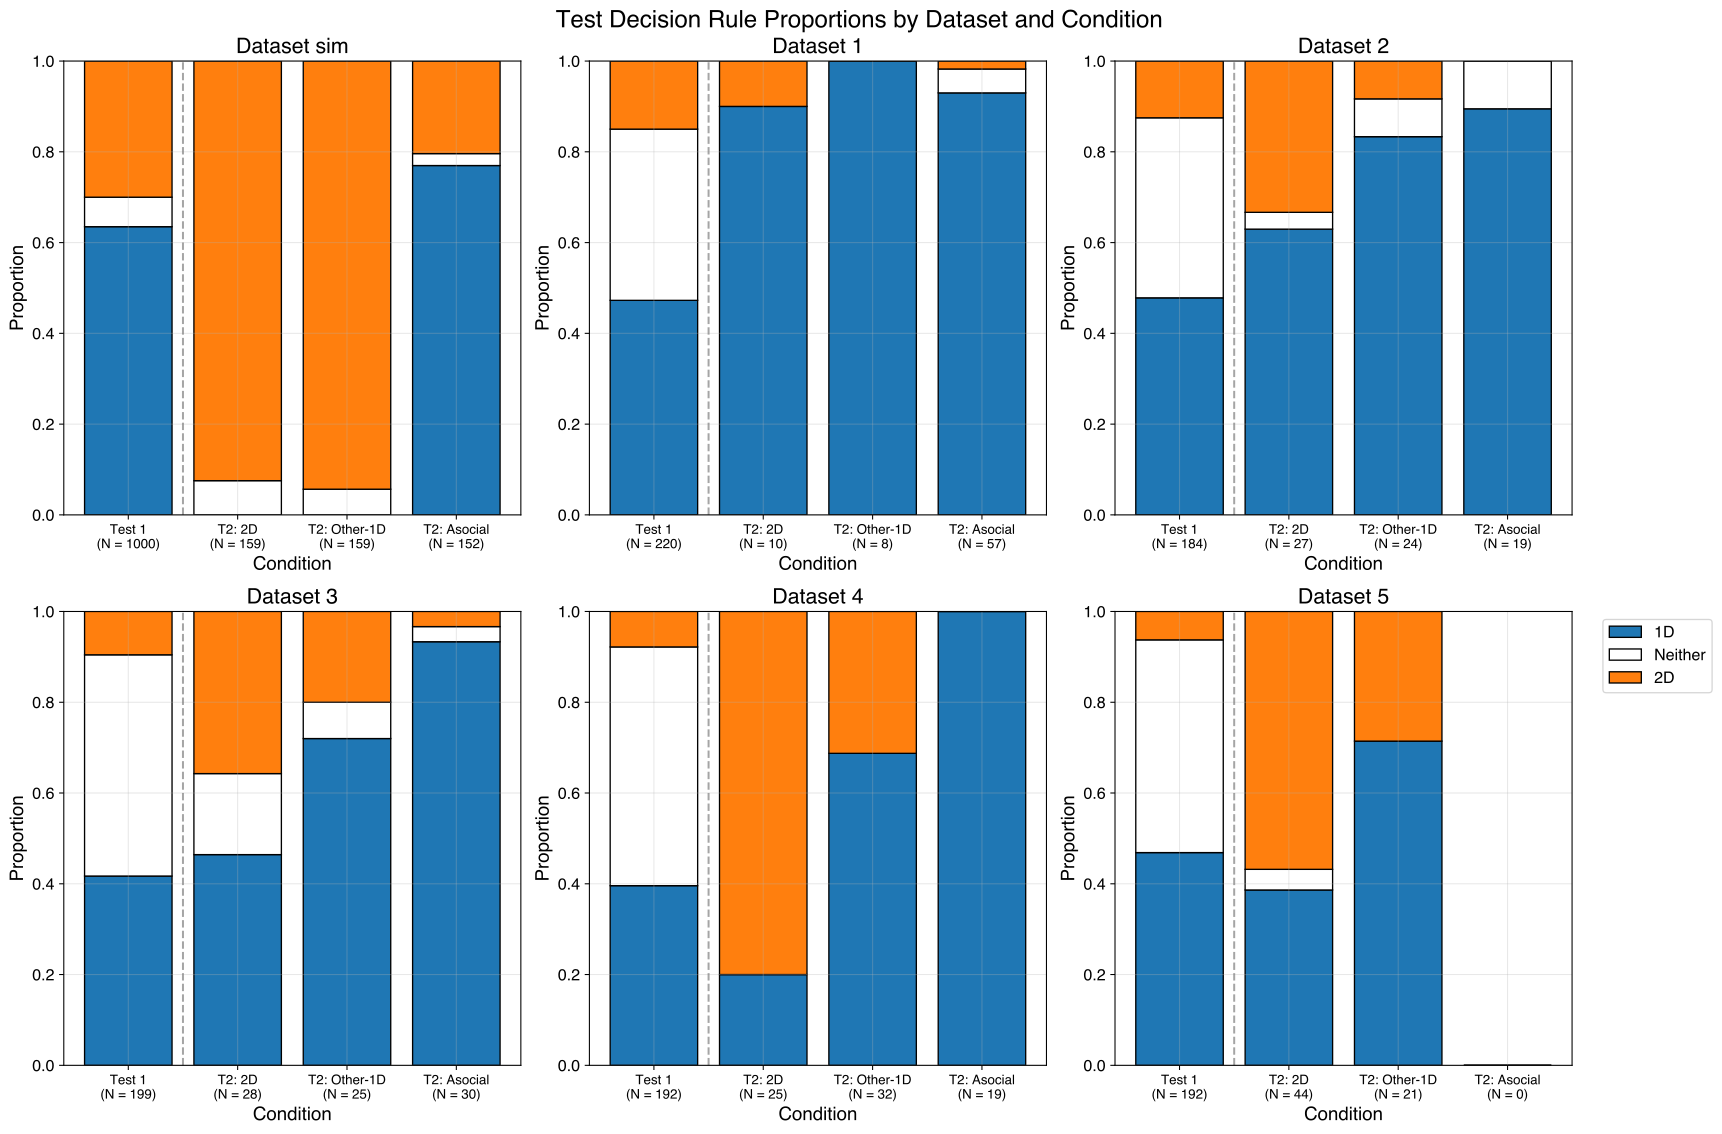

The data file committed next to this chart (first rows):
dataset, condition, test_phase_type, prop_2d, prop_neither, prop_1d, N, ci_2d_lower, ci_2d_upper, ci_1d_lower, ci_1d_upper, ci_neither_lower, ci_neither_upper, p_vs_asocial_2d, p_vs_asocial_1d, p_vs_asocial_neither
sim, first, first_gen, 0.3, 0.065, 0.635, 1000, 0.268, 0.333, 0.601, 0.669, 0.048, 0.083, 0.0, 0.0, 0.0007
sim, first, first_not_gen, 0.3, 0.065, 0.635, 1000, 0.267, 0.333, 0.601, 0.669, 0.049, 0.083, 0.0, 0.0, 0.0009
sim, first, second_gen, 0.711, 0.033, 0.256, 1000, 0.679, 0.743, 0.225, 0.288, 0.021, 0.046, 0.0, 0.0, 0.8112
sim, first, second_not_gen, 0.711, 0.033, 0.256, 1000, 0.679, 0.742, 0.226, 0.288, 0.021, 0.046, 0.0, 0.0, 0.8129
sim, 2d, first_gen, 0.0, 0.0, 1.0, 159, 0.0, 0.0, 1.0, 1.0, 0.0, 0.0, 1.0, 1.0, 1.0
sim, 2d, first_not_gen, 0.0, 0.0, 1.0, 159, 0.0, 0.0, 1.0, 1.0, 0.0, 0.0, 1.0, 1.0, 1.0
sim, 2d, second_gen, 0.9245, 0.07547, 0.0, 159, 0.8742, 0.9686, 0.0, 0.0, 0.03145, 0.1258, 0.0, 0.0, 0.0718
sim, 2d, second_not_gen, 0.9245, 0.07547, 0.0, 159, 0.8742, 0.9686, 0.0, 0.0, 0.03145, 0.1258, 0.0, 0.0, 0.0676
sim, other_1d, first_gen, 0.0, 0.0, 1.0, 159, 0.0, 0.0, 1.0, 1.0, 0.0, 0.0, 1.0, 1.0, 1.0
sim, other_1d, first_not_gen, 0.0, 0.0, 1.0, 159, 0.0, 0.0, 1.0, 1.0, 0.0, 0.0, 1.0, 1.0, 1.0
sim, other_1d, second_gen, 0.9434, 0.0566, 0.0, 159, 0.8994, 0.9811, 0.0, 0.0, 0.01887, 0.1006, 0.0, 0.0, 0.2564
sim, other_1d, second_not_gen, 0.9434, 0.0566, 0.0, 159, 0.8994, 0.9811, 0.0, 0.0, 0.01887, 0.1006, 0.0, 0.0, 0.2655
sim, asocial, first_gen, 0.0, 0.0, 1.0, 152, 0.0, 0.0, 1.0, 1.0, 0.0, 0.0, , , 
sim, asocial, first_not_gen, 0.0, 0.0, 1.0, 152, 0.0, 0.0, 1.0, 1.0, 0.0, 0.0, , , 
sim, asocial, second_gen, 0.2039, 0.02632, 0.7697, 152, 0.1316, 0.2829, 0.6908, 0.8421, 0.0, 0.05921, , , 
sim, asocial, second_not_gen, 0.2039, 0.02632, 0.7697, 152, 0.1316, 0.2763, 0.6908, 0.8421, 0.0, 0.05921, , , 
1, first, first_gen, 0.15, 0.3773, 0.4727, 220, 0.1, 0.2045, 0.3955, 0.55, 0.3045, 0.45, 0.0016, 0.0, 0.0
1, first, first_not_gen, 0.15, 0.3773, 0.4727, 220, 0.1, 0.2045, 0.4, 0.55, 0.3045, 0.45, 0.002, 0.0, 0.0
1, first, second_gen, 0.2045, 0.2545, 0.5409, 220, 0.1455, 0.2682, 0.4636, 0.6182, 0.1864, 0.3227, 0.0009, 0.0, 0.0004
1, first, second_not_gen, 0.2045, 0.2545, 0.5409, 220, 0.1455, 0.2636, 0.4682, 0.6182, 0.1909, 0.3227, 0.0008, 0.0, 0.0006
1, 2d, first_gen, 0.0, 0.0, 1.0, 10, 0.0, 0.0, 1.0, 1.0, 0.0, 0.0, 1.0, 1.0, 1.0
1, 2d, first_not_gen, 0.0, 0.0, 1.0, 10, 0.0, 0.0, 1.0, 1.0, 0.0, 0.0, 1.0, 1.0, 1.0
1, 2d, second_gen, 0.1, 0.0, 0.9, 10, 0.0, 0.3, 0.7, 1.0, 0.0, 0.0, 0.2824, 1.0, 1.0
1, 2d, second_not_gen, 0.1, 0.0, 0.9, 10, 0.0, 0.4, 0.6, 1.0, 0.0, 0.0, 0.2728, 1.0, 1.0
1, other_1d, first_gen, 0.0, 0.0, 1.0, 8, 0.0, 0.0, 1.0, 1.0, 0.0, 0.0, 1.0, 1.0, 1.0
1, other_1d, first_not_gen, 0.0, 0.0, 1.0, 8, 0.0, 0.0, 1.0, 1.0, 0.0, 0.0, 1.0, 1.0, 1.0
1, other_1d, second_gen, 0.0, 0.0, 1.0, 8, 0.0, 0.0, 1.0, 1.0, 0.0, 0.0, 1.0, 1.0, 1.0
1, other_1d, second_not_gen, 0.0, 0.0, 1.0, 8, 0.0, 0.0, 1.0, 1.0, 0.0, 0.0, 1.0, 1.0, 1.0
1, asocial, first_gen, 0.0, 0.0, 1.0, 57, 0.0, 0.0, 1.0, 1.0, 0.0, 0.0, , , 
1, asocial, first_not_gen, 0.0, 0.0, 1.0, 57, 0.0, 0.0, 1.0, 1.0, 0.0, 0.0, , , 
1, asocial, second_gen, 0.01754, 0.05263, 0.9298, 57, 0.0, 0.07018, 0.8421, 1.0, 0.0, 0.1228, , , 
1, asocial, second_not_gen, 0.01754, 0.05263, 0.9298, 57, 0.0, 0.07018, 0.8421, 1.0, 0.0, 0.1228, , , 
2, first, first_gen, 0.125, 0.3967, 0.4783, 184, 0.07065, 0.1848, 0.3967, 0.5598, 0.3152, 0.4783, 0.1392, 0.0, 0.0005
2, first, first_not_gen, 0.125, 0.3967, 0.4783, 184, 0.07065, 0.1848, 0.3967, 0.5598, 0.3152, 0.4783, 0.1404, 0.0, 0.0001
2, first, second_gen, 0.2228, 0.3098, 0.4674, 184, 0.1576, 0.2935, 0.3859, 0.5489, 0.2337, 0.3859, 0.0327, 0.0, 0.0695
2, first, second_not_gen, 0.2228, 0.3098, 0.4674, 184, 0.1576, 0.2935, 0.3859, 0.5489, 0.2337, 0.3859, 0.0306, 0.0003, 0.0654
2, 2d, first_gen, 0.0, 0.0, 1.0, 27, 0.0, 0.0, 1.0, 1.0, 0.0, 0.0, 1.0, 1.0, 1.0
2, 2d, first_not_gen, 0.0, 0.0, 1.0, 27, 0.0, 0.0, 1.0, 1.0, 0.0, 0.0, 1.0, 1.0, 1.0
2, 2d, second_gen, 0.3333, 0.03704, 0.6296, 27, 0.1481, 0.5556, 0.4074, 0.8148, 0.0, 0.1481, 0.0055, 0.092, 0.5587
2, 2d, second_not_gen, 0.3333, 0.03704, 0.6296, 27, 0.1481, 0.5556, 0.4074, 0.8148, 0.0, 0.1481, 0.0059, 0.0846, 0.561
2, other_1d, first_gen, 0.0, 0.0, 1.0, 24, 0.0, 0.0, 1.0, 1.0, 0.0, 0.0, 1.0, 1.0, 1.0
2, other_1d, first_not_gen, 0.0, 0.0, 1.0, 24, 0.0, 0.0, 1.0, 1.0, 0.0, 0.0, 1.0, 1.0, 1.0
2, other_1d, second_gen, 0.08333, 0.08333, 0.8333, 24, 0.0, 0.25, 0.6667, 0.9583, 0.0, 0.2083, 0.5038, 0.677, 1.0
2, other_1d, second_not_gen, 0.08333, 0.08333, 0.8333, 24, 0.0, 0.2083, 0.6667, 1.0, 0.0, 0.2083, 0.4865, 0.6749, 1.0
2, asocial, first_gen, 0.0, 0.0, 1.0, 19, 0.0, 0.0, 1.0, 1.0, 0.0, 0.0, , , 
2, asocial, first_not_gen, 0.0, 0.0, 1.0, 19, 0.0, 0.0, 1.0, 1.0, 0.0, 0.0, , , 
2, asocial, second_gen, 0.0, 0.1053, 0.8947, 19, 0.0, 0.0, 0.7368, 1.0, 0.0, 0.2632, , , 
2, asocial, second_not_gen, 0.0, 0.1053, 0.8947, 19, 0.0, 0.0, 0.7368, 1.0, 0.0, 0.2632, , , 
3, first, first_gen, 0.09548, 0.4874, 0.4171, 199, 0.05025, 0.1457, 0.3417, 0.4975, 0.407, 0.5678, 0.1411, 0.0, 0.0
3, first, first_not_gen, 0.09548, 0.4874, 0.4171, 199, 0.05025, 0.1407, 0.3417, 0.4975, 0.407, 0.5628, 0.1483, 0.0, 0.0
3, first, second_gen, 0.2513, 0.3568, 0.392, 199, 0.1859, 0.3216, 0.3116, 0.4673, 0.2814, 0.4372, 0.0075, 0.0, 0.0008
3, first, second_not_gen, 0.2513, 0.3568, 0.392, 199, 0.1859, 0.3216, 0.3166, 0.4724, 0.2814, 0.4322, 0.0072, 0.0, 0.0013
3, 2d, first_gen, 0.0, 0.0, 1.0, 28, 0.0, 0.0, 1.0, 1.0, 0.0, 0.0, 1.0, 1.0, 1.0
3, 2d, first_not_gen, 0.0, 0.0, 1.0, 28, 0.0, 0.0, 1.0, 1.0, 0.0, 0.0, 1.0, 1.0, 1.0
3, 2d, second_gen, 0.3571, 0.1786, 0.4643, 28, 0.1786, 0.5714, 0.25, 0.6786, 0.03571, 0.3571, 0.0018, 0.0, 0.0956
3, 2d, second_not_gen, 0.3571, 0.1786, 0.4643, 28, 0.1786, 0.5714, 0.25, 0.6786, 0.03571, 0.3571, 0.0025, 0.0002, 0.0937
3, other_1d, first_gen, 0.0, 0.0, 1.0, 25, 0.0, 0.0, 1.0, 1.0, 0.0, 0.0, 1.0, 1.0, 1.0
3, other_1d, first_not_gen, 0.0, 0.0, 1.0, 25, 0.0, 0.0, 1.0, 1.0, 0.0, 0.0, 1.0, 1.0, 1.0
3, other_1d, second_gen, 0.2, 0.08, 0.72, 25, 0.04, 0.4, 0.52, 0.92, 0.0, 0.2, 0.0811, 0.0642, 0.5917
3, other_1d, second_not_gen, 0.2, 0.08, 0.72, 25, 0.04, 0.4, 0.52, 0.92, 0.0, 0.24, 0.0839, 0.0665, 0.5922
... 52 more rows
